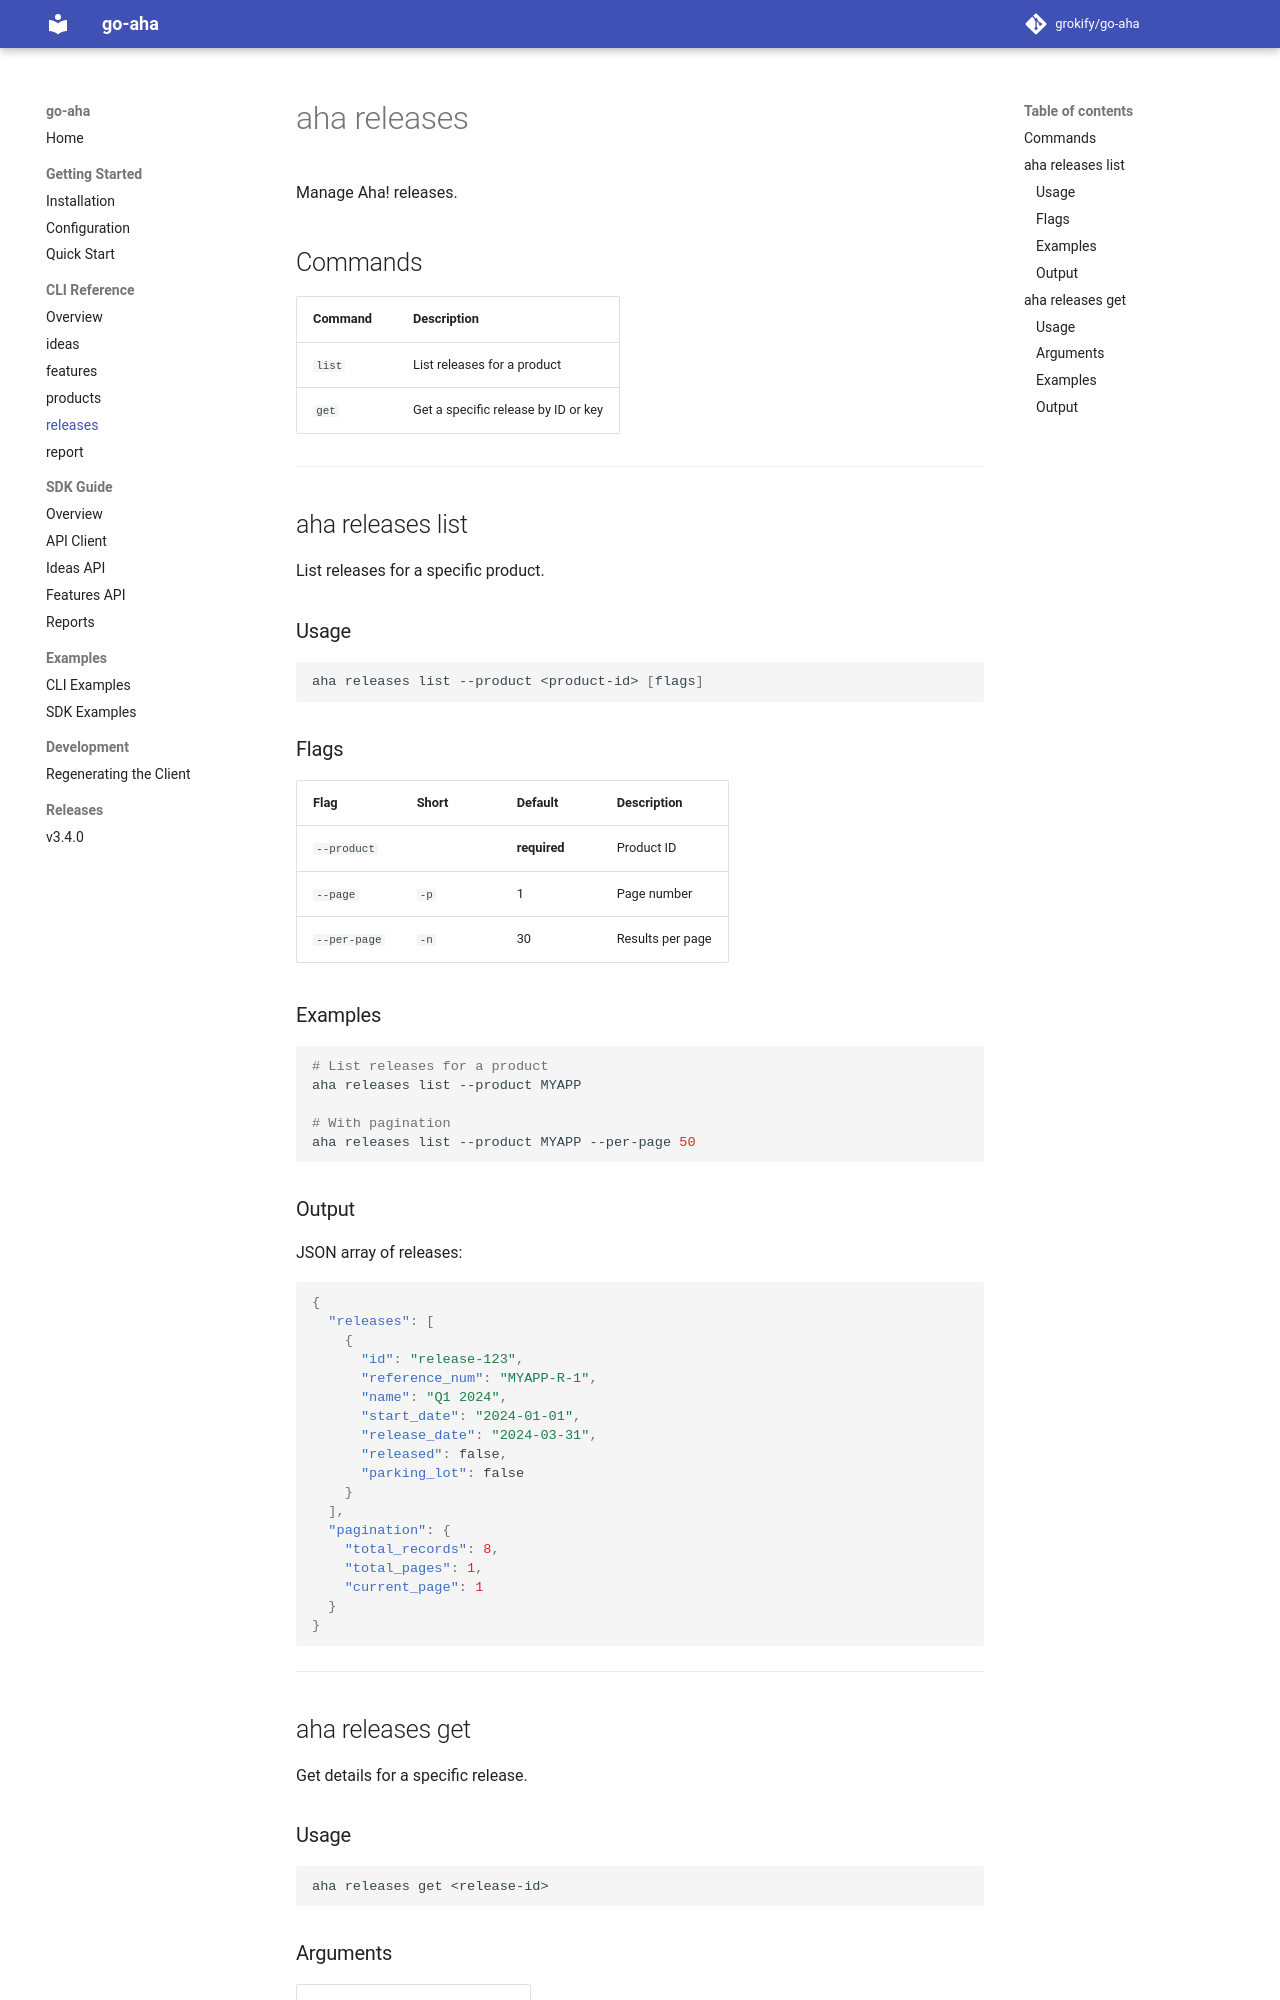

repository: grokify/go-aha · page: cli/releases/index.html · generator: mkdocs

# aha releases

Manage Aha! releases.

## Commands

| Command | Description |
|---------|-------------|
| `list` | List releases for a product |
| `get` | Get a specific release by ID or key |

---

## aha releases list

List releases for a specific product.

### Usage

```bash
aha releases list --product <product-id> [flags]
```

### Flags

| Flag | Short | Default | Description |
|------|-------|---------|-------------|
| `--product` | | **required** | Product ID |
| `--page` | `-p` | 1 | Page number |
| `--per-page` | `-n` | 30 | Results per page |

### Examples

```bash
# List releases for a product
aha releases list --product MYAPP

# With pagination
aha releases list --product MYAPP --per-page 50
```

### Output

JSON array of releases:

```json
{
  "releases": [
    {
      "id": "release-123",
      "reference_num": "MYAPP-R-1",
      "name": "Q1 2024",
      "start_date": "2024-01-01",
      "release_date": "2024-03-31",
      "released": false,
      "parking_lot": false
    }
  ],
  "pagination": {
    "total_records": 8,
    "total_pages": 1,
    "current_page": 1
  }
}
```

---

## aha releases get

Get details for a specific release.

### Usage

```bash
aha releases get <release-id>
```
